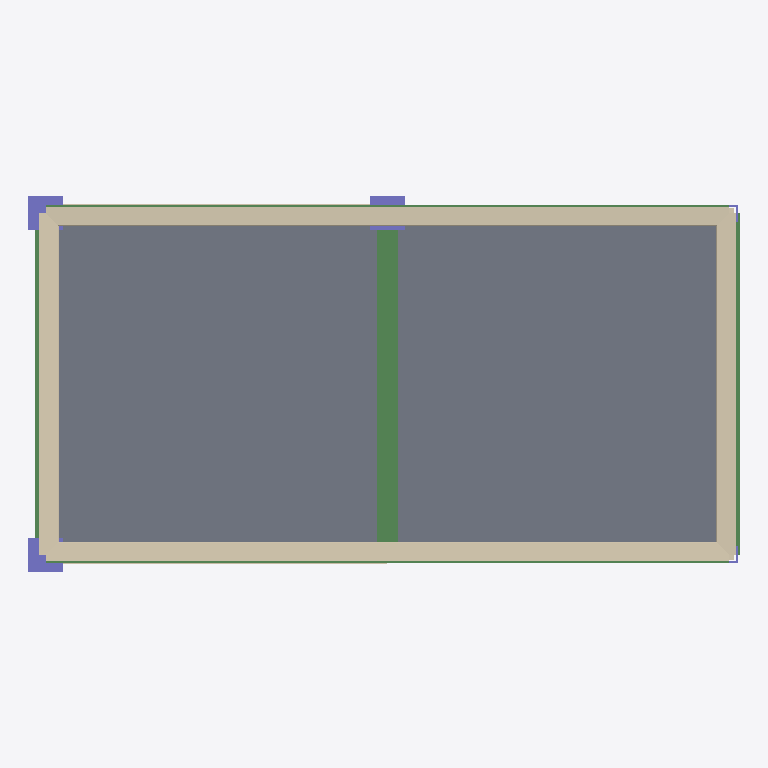
Plan cut of the same IFC building model at storey 'RFL' (level 6.00 m, cut at 7.40 m), seen from above with north up, elements coloured by IFC class: 6 walls (beige), 5 beams (green), 5 columns (violet), 2 slabs (grey). Cut surfaces are drawn darker.
Extent 10.4 m × 5.5 m × 6.9 m (x, y, z). Storeys (3): 1FL at 0.00 m; 2FL at 3.00 m; RFL at 6.00 m. Elements (60): 12 IfcColumn, 12 IfcWallStandardCase, 12 IfcWindow, 10 IfcBeam, 8 IfcSlab, 4 IfcWall, 2 IfcDoor.

HEADER;
FILE_DESCRIPTION(('ViewDefinition [CoordinationView_V2.0]','Option [Elements to export: Visible elements (on all stories)]','Option [Partial Structure Display: Entire Model]','Option [IFC Domain: All]','Option [Structural Function: All Elements]','Option [Convert Grid elements: On]','Option [Convert IFC Annotations and ARCHICAD 2D elements: Off]','Option [Space containment: Off]','[22 more]'),'2;1');
FILE_NAME('TESTfile.ifc','2022-01-20T10:27:52',(''),(''),'The EXPRESS Data Manager Version 5.02.0100.09 : 26 Sep 2013','IFC file generated by GRAPHISOFT ARCHICAD 25.0.0 JPN FULL Windows version (IFC add-on version: 4010 JPN FULL).','');
FILE_SCHEMA(('IFC2X3'));
ENDSEC;
DATA;
#71=IFCPROJECT('344O7vICcwH8qAEnwJDjSU',#12,'プロジェクト',$,$,$,$,(#68),#55);
#88=IFCSITE('20FpTZCqJy2vhVJYtjuIce',#12,'サイト',$,$,#85,$,$,.ELEMENT.,$,$,$,$,$);
#109=IFCBUILDING('00tMo7QcxqWdIGvc4sMN2A',#12,'建築',$,$,#107,$,$,.ELEMENT.,$,$,$);
#124=IFCBUILDINGSTOREY('3DIZOtvqHBYedwsDw_SBB5',#12,'1FL',$,$,#122,$,$,.ELEMENT.,0.0);
#3061=IFCBUILDINGSTOREY('0dDIdpwPz0xuAPU_Zv9MW7',#12,'2FL',$,$,#3060,$,$,.ELEMENT.,3000.0);
#5677=IFCBUILDINGSTOREY('0kptvu91b4OwVVvdWihSTC',#12,'RFL',$,$,#5676,$,$,.ELEMENT.,6000.0);
#6197=IFCSLAB('3L8QeBFXD1hxCyIEaH1Jb0',#12,'S1',$,$,#6169,#6194,'D521AA0B-3E13-41AF-B33C-48E911053940',.FLOOR.);
#6247=IFCSLAB('2jP$0CRd58sO$hLINmsHwL',#12,'S1',$,$,#6219,#6244,'AD67F00C-6E71-48D9-8FEB-5525F0D91E95',.FLOOR.);
#6324=IFCWALL('3_C6H6245DLxO2_DgMbxa1',#12,'W5',$,$,#6309,#6321,'FE306446-0841-4D57-B602-F8DA9697B901');
#6685=IFCWALL('1deLyGh3HBmeeLYJZ4Q8GO',#12,'W7',$,$,#6672,#6682,'67A15F10-AC34-4BC2-8A15-8938C4688418');
#6505=IFCWALL('3a9rXXeVTBA8jS$kkxvp_0',#12,'W6',$,$,#6492,#6502,'E4275861-A1F7-4B28-8B5C-FEEBBBE73F80');
#6865=IFCWALL('3BxQmRu4n46QHXrFhgtR2N',#12,'W8',$,$,#6852,#6862,'CBEDAC1B-E04C-4419-A461-D4FAEADDB097');
#6096=IFCBEAM('1kbZb__i15uhvQQ1GstDB_',#12,'G2',$,$,#6073,#6093,'6E96397E-FAC0-45E2-BE5A-681436DCD2FE');
#5689=IFCBEAM('3fziRYdf9AyuQAG81Unutb',#12,'G1',$,$,#5687,$,'E9F6C6E2-9E92-4AF3-868A-40805EC78DE5');
#5907=IFCBEAM('2NmW62KeHEtRGbUJdx0TyE',#12,'G1',$,$,#5906,$,'97C20182-5284-4EDD-B425-7939FB01DF0E');
#5881=IFCBEAM('3sVFDH9UX4KPVa2M4kXqI5',#12,'G2',$,$,#5858,#5878,'F67CF351-25E8-4451-97E4-09612E874485');
#6144=IFCBEAM('1c1V8NLbH8aOcMmjUGq6al',#12,'G2',$,$,#6121,#6141,'6605F217-[number]-C2D790D0692F');
#5165=IFCCOLUMN('12wZSTiynATOnY$bIbgd$f',#12,'C1',$,$,#5142,#5162,'42EA371D-B3CC-4A75-8C62-FE54A5AA7FE9');
#5213=IFCCOLUMN('3cjP3WqgPFJgPGPFnulslh',#12,'C2',$,$,#5190,#5210,'E6B590E0-D2A6-4F4E-A650-64FC78BF6BEB');
#5391=IFCCOLUMN('3arccL4zjDdP2FZOgo91e7',#12,'C4',$,$,#5368,#5388,'E4D66995-13DB-4D9D-908F-8D8AB2241A07');
#3751=IFCWALLSTANDARDCASE('2LlbRcrm93JeDQo3psf6du',#12,'W1',$,$,#3713,#3747,'95BE56E6-D702-434E-835A-C83CF6A469F8');
#4530=IFCWALLSTANDARDCASE('3n5mtMeMr6GuV7WLI_Vnwn',#12,'W3',$,$,#4492,#4526,'F1170DD6-A16D-4643-87C7-8154BE7F1EB1');
#5417=IFCCOLUMN('3vf_cRgoDDtellFRYJdg$Y',#12,'C5',$,$,#5416,$,'F9A7E99B-AB23-4DDE-8BEF-3DB8939EAFE2');
#5547=IFCCOLUMN('1lDI7CuO55pubBEKiflibm',#12,'C6',$,$,#5546,$,'6F3521CC-E181-45CF-894B-394B29BEC970');
ENDSEC;